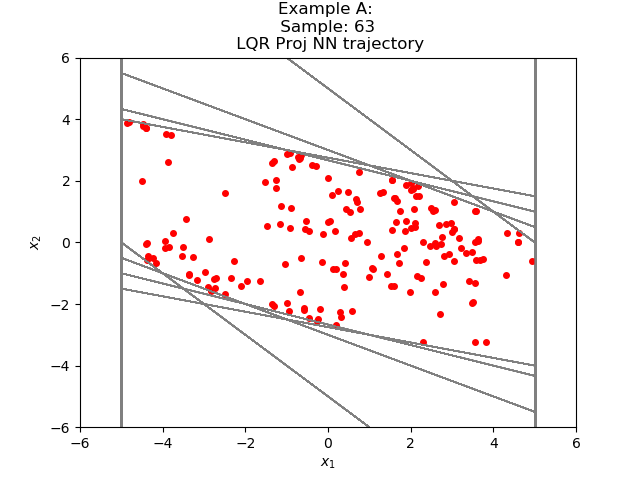

Source data for this figure (header and first rows):
2.378363270408059005e-01, 1.660881749999153945e+00
1.898718088865280151e+00, 6.813192367553710938e-01
2.580037355422973633e+00, -8.570253849029541016e-03
